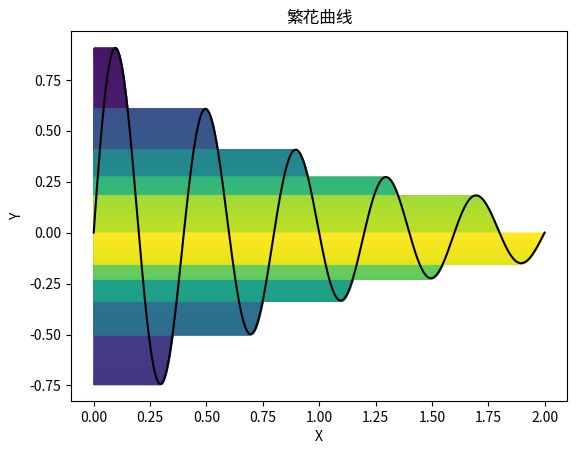

This chart was generated by the following Python code:
import matplotlib.pyplot as plt
import numpy as np

def fancha_curve(x):
    return np.sin(5*np.pi*x) * np.exp(-x)

# 生成曲线数据
x = np.linspace(0, 2, 1000)
y = fancha_curve(x)

# 绘制曲线
plt.plot(x, y, color='black')

# 应用配色方案
colors = plt.cm.viridis(np.linspace(0, 1, len(x)))
for i in range(len(x)-1):
    plt.fill_betweenx([y[i], y[i+1]], [x[i], x[i+1]], color=colors[i])

# 设置标题和坐标轴标签
plt.title("繁花曲线")
plt.xlabel("X")
plt.ylabel("Y")

# 显示图形
plt.show()
